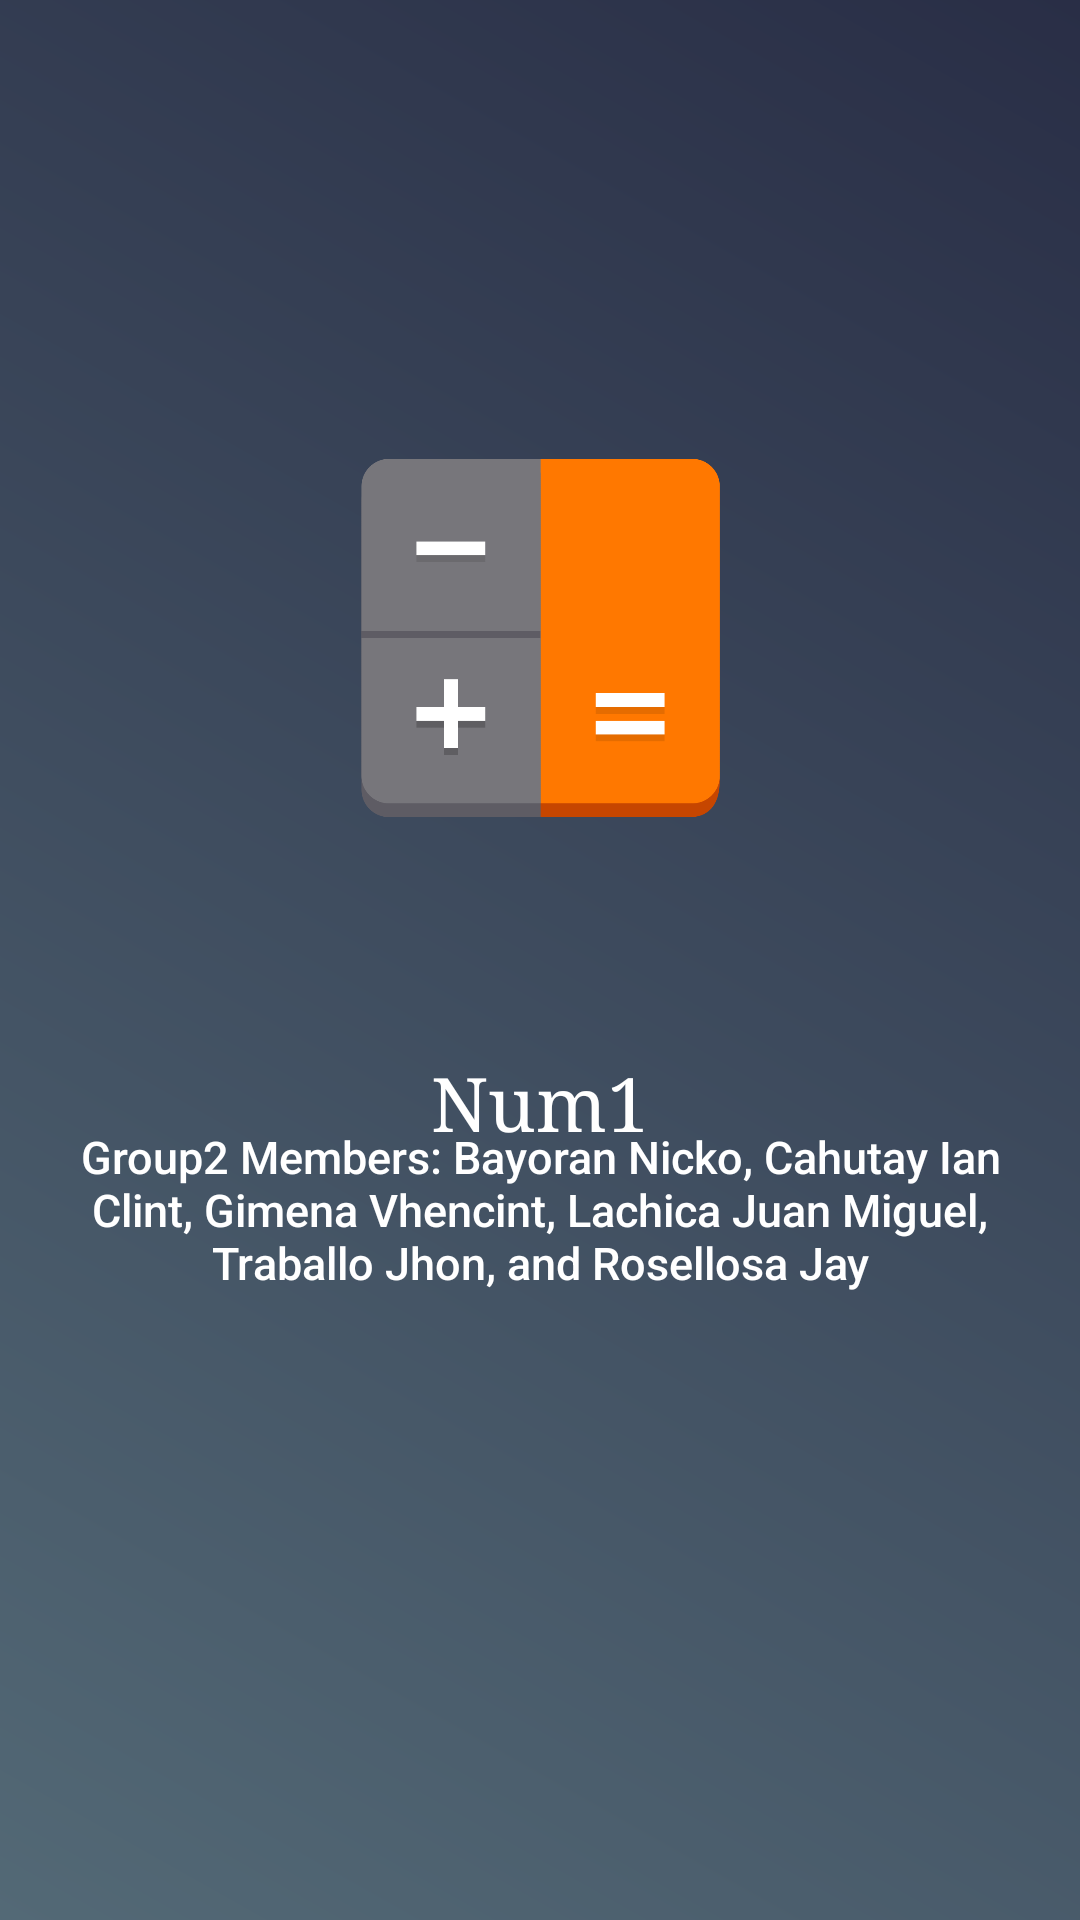

Layout XML and referenced resources for this Android screen:
<!-- AndroidManifest.xml: application theme Theme.G2calc -->
<!-- res/layout/intro.xml -->
<?xml version="1.0" encoding="utf-8"?>
<androidx.constraintlayout.widget.ConstraintLayout xmlns:android="http://schemas.android.com/apk/res/android"
    xmlns:app="http://schemas.android.com/apk/res-auto"
    xmlns:tools="http://schemas.android.com/tools"
    android:id="@+id/main"
    android:layout_width="match_parent"
    android:layout_height="match_parent"
    android:background="@drawable/bg1"
    tools:context=".intro">


    <TextView
        android:id="@+id/textView"
        android:layout_width="wrap_content"
        android:layout_height="wrap_content"
        android:fontFamily="serif"
        android:gravity="center"
        android:text="@string/textview1"
        android:textColor="@color/white"
        android:textSize="25sp"
        app:layout_constraintBottom_toBottomOf="parent"
        app:layout_constraintEnd_toEndOf="parent"
        app:layout_constraintStart_toStartOf="parent"
        app:layout_constraintTop_toTopOf="parent"
        app:layout_constraintVertical_bias="0.578" />

    <ImageView
        android:id="@+id/imageView2"
        android:layout_width="147dp"
        android:layout_height="156dp"
        android:layout_marginBottom="300dp"
        app:layout_constraintBottom_toBottomOf="parent"
        app:layout_constraintEnd_toEndOf="parent"
        app:layout_constraintStart_toStartOf="parent"
        app:layout_constraintTop_toTopOf="parent"
        app:layout_constraintVertical_bias="0.731"
        app:srcCompat="@drawable/img" />

    <TextView
        android:id="@+id/textView4"
        android:layout_width="329dp"
        android:layout_height="134dp"
        android:fontFamily="sans-serif-medium"
        android:gravity="center"
        android:text="@string/des2"
        android:textColor="@color/white"
        android:textSize="15sp"
        app:layout_constraintBottom_toBottomOf="parent"
        app:layout_constraintEnd_toEndOf="parent"
        app:layout_constraintStart_toStartOf="parent"
        app:layout_constraintTop_toTopOf="parent"
        app:layout_constraintVertical_bias="0.665" />


</androidx.constraintlayout.widget.ConstraintLayout>
<!-- resources referenced by this layout -->
<resources>
  <color name="white">#FFFFFFFF</color>
  <!-- drawable bg1 (drawable) -->
  <?xml version="1.0" encoding="utf-8"?>
  <shape xmlns:android="http://schemas.android.com/apk/res/android">
      <gradient
          android:startColor="@color/royal"
          android:endColor="@color/blue"
          android:angle="45"/>
  
  </shape>
  <!-- drawable img: png bitmap (drawable, 15942 bytes) -->
  <string name="des2">Group2 Members: Bayoran Nicko, Cahutay Ian Clint, Gimena Vhencint, Lachica Juan Miguel,
          Traballo Jhon, and Rosellosa Jay"</string>
  <string name="textview1">Num1</string>
  <style name="Theme.G2calc" parent="Theme.AppCompat.DayNight.NoActionBar">
          <item name="android:windowFullscreen">true</item>
          
          <item name="colorPrimary">@color/purple_500</item>
          <item name="colorPrimaryVariant">@color/purple_700</item>
          <item name="colorOnPrimary">@color/white</item>
          
          <item name="colorSecondary">@color/teal_200</item>
          <item name="colorSecondaryVariant">@color/teal_700</item>
          <item name="colorOnSecondary">@color/black</item>
          
          <item name="android:statusBarColor">?attr/colorPrimaryVariant</item>
          
      </style>
  <color name="royal">#536976</color>
  <color name="blue">#292e46</color>
  <color name="purple_500">#FF6200EE</color>
  <color name="purple_700">#FF3700B3</color>
  <color name="teal_200">#FF03DAC5</color>
  <color name="teal_700">#FF018786</color>
  <color name="black">#FF000000</color>
</resources>
